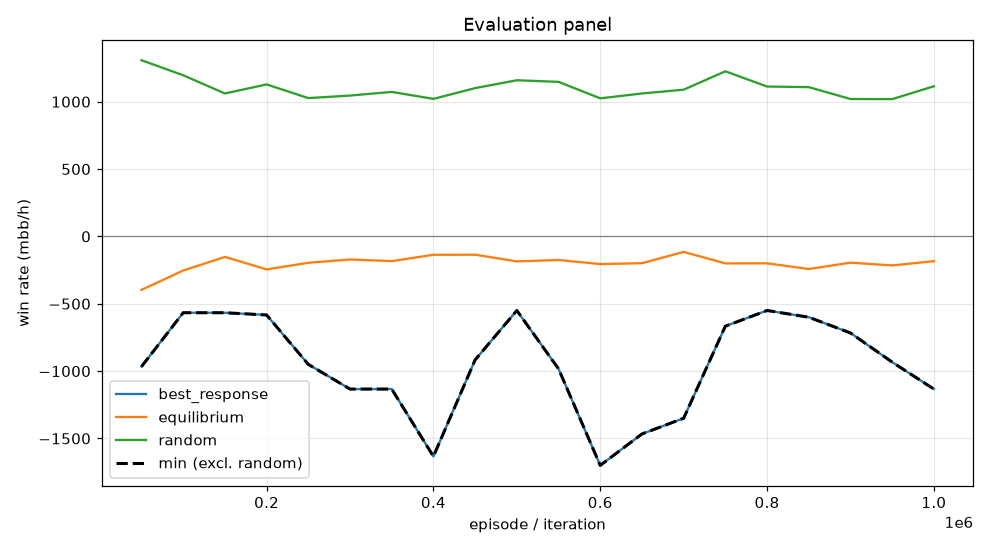

Values plotted in this chart, from the file beside it:
episode, min, mean, best_response_mean, best_response_se, equilibrium_mean, equilibrium_se, random_mean, random_se, act_call, act_raise, act_fold, act_check
49999, -966.7, -396.8, -966.7, 0.0, -396.8, 0.0, 1308, 0.0, 0.2076, 0.552, 0.05781, 0.1826
99999, -566.7, -253, -566.7, 0.0, -253, 0.0, 1196, 0.0, 0.2584, 0.4348, 0.07021, 0.2366
149999, -566.7, -152.2, -566.7, 0.0, -152.2, 0.0, 1061, 0.0, 0.3654, 0.3465, 0.07711, 0.211
199999, -583.3, -245, -583.3, 0.0, -245, 0.0, 1128, 0.0, 0.2506, 0.433, 0.07976, 0.2366
249999, -950, -195.7, -950, 0.0, -195.7, 0.0, 1027, 0.0, 0.2488, 0.4125, 0.1021, 0.2366
299999, -1133, -171.6, -1133, 0.0, -171.6, 0.0, 1046, 0.0, 0.3809, 0.3802, 0.05902, 0.1799
349999, -1133, -183.2, -1133, 0.0, -183.2, 0.0, 1073, 0.0, 0.1863, 0.4217, 0.09861, 0.2934
399999, -1633, -136.4, -1633, 0.0, -136.4, 0.0, 1021, 0.0, 0.3018, 0.3871, 0.07582, 0.2353
449999, -916.7, -135.8, -916.7, 0.0, -135.8, 0.0, 1101, 0.0, 0.3198, 0.3737, 0.05828, 0.2482
499999, -550.0, -185.5, -550.0, 0.0, -185.5, 0.0, 1159, 0.0, 0.2155, 0.4412, 0.07182, 0.2715
549999, -983.3, -175.1, -983.3, 0.0, -175.1, 0.0, 1147, 0.0, 0.1768, 0.4277, 0.08696, 0.3085
599999, -1700, -205.4, -1700, 0.0, -205.4, 0.0, 1025, 0.0, 0.1759, 0.415, 0.1126, 0.2965
649999, -1467, -198.7, -1467, 0.0, -198.7, 0.0, 1061, 0.0, 0.2711, 0.4747, 0.08974, 0.1644
699999, -1350, -115.1, -1350, 0.0, -115.1, 0.0, 1089, 0.0, 0.3005, 0.3799, 0.08868, 0.2309
749999, -666.7, -200.3, -666.7, 0.0, -200.3, 0.0, 1226, 0.0, 0.2006, 0.4273, 0.06871, 0.3034
799999, -550.0, -199.8, -550.0, 0.0, -199.8, 0.0, 1113, 0.0, 0.2762, 0.3746, 0.07529, 0.2739
849999, -600.0, -242.1, -600.0, 0.0, -242.1, 0.0, 1108, 0.0, 0.2742, 0.3901, 0.07551, 0.2602
899999, -716.7, -194.8, -716.7, 0.0, -194.8, 0.0, 1020, 0.0, 0.2643, 0.4245, 0.08582, 0.2253
949999, -933.3, -215.5, -933.3, 0.0, -215.5, 0.0, 1019, 0.0, 0.2546, 0.4246, 0.09547, 0.2254
999999, -1133, -183.8, -1133, 0.0, -183.8, 0.0, 1115, 0.0, 0.1861, 0.4119, 0.09859, 0.3034
